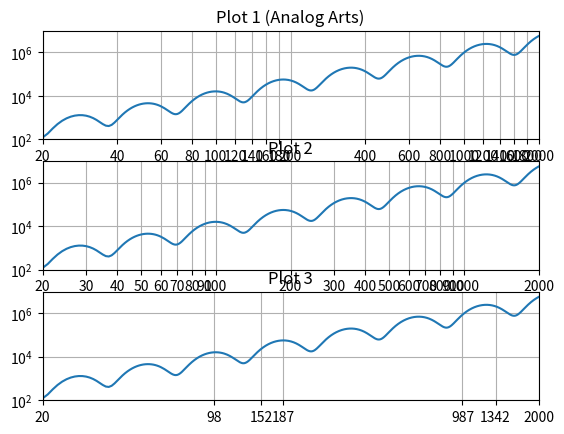

The matplotlib source for this figure:
import numpy as np
import matplotlib.pyplot as plt
import matplotlib.ticker as ticker

params = {'legend.fontsize': 'x-large',
          'figure.figsize': (15, 5),
         'axes.labelsize': '18',
         'axes.titlesize':'18',
         'xtick.labelsize':'small',
         'ytick.labelsize':'small'}

x = np.arange(20, 2000)
y = (1 + 0.7 * np.sin(10*np.log(x))) * (x**2)

ticks = np.asarray([20, 30, 40, 50, 60, 70, 80, 90, 100, 200, 300, 400, 500, 600, 700, 800, 900, 1000, 2000])
ticks_baba = np.asarray([20, 40, 60, 80, 100, 120, 140, 160, 180, 200, 400, 600, 800, 1000, 1200, 1400, 1600, 1800, 2000])
ticks_arash = np.asarray([20, 98, 152, 187, 987, 1342, 2000])

f, axarr = plt.subplots(nrows = 3, ncols = 1)

axarr[0].loglog(x, y)
axarr[0].xaxis.set_ticks(ticks_baba)
axarr[0].xaxis.set_minor_locator(ticker.FixedLocator([0]))
axarr[0].xaxis.set_major_formatter(ticker.FormatStrFormatter('%0.0f'))
axarr[0].grid(True)
axarr[0].set_title('Plot 1 (Analog Arts)')
axarr[0].axis([20, 2000, 1e2, 1e7])

axarr[1].loglog(x, y)
axarr[1].xaxis.set_ticks(ticks)
axarr[1].xaxis.set_minor_locator(ticker.FixedLocator([0]))
axarr[1].xaxis.set_major_formatter(ticker.FormatStrFormatter('%0.0f'))
axarr[1].grid(True)
axarr[1].set_title('Plot 2')
axarr[1].axis([20, 2000, 1e2, 1e7])

axarr[2].loglog(x, y)
axarr[2].xaxis.set_ticks(ticks_arash)
axarr[2].xaxis.set_minor_locator(ticker.FixedLocator(ticks_arash))
axarr[2].xaxis.set_minor_locator(ticker.FixedLocator([0]))
axarr[2].xaxis.set_major_formatter(ticker.FormatStrFormatter('%0.0f'))
axarr[2].grid(True)
axarr[2].set_title('Plot 3')
axarr[2].axis([20, 2000, 1e2, 1e7])

plt.show()
